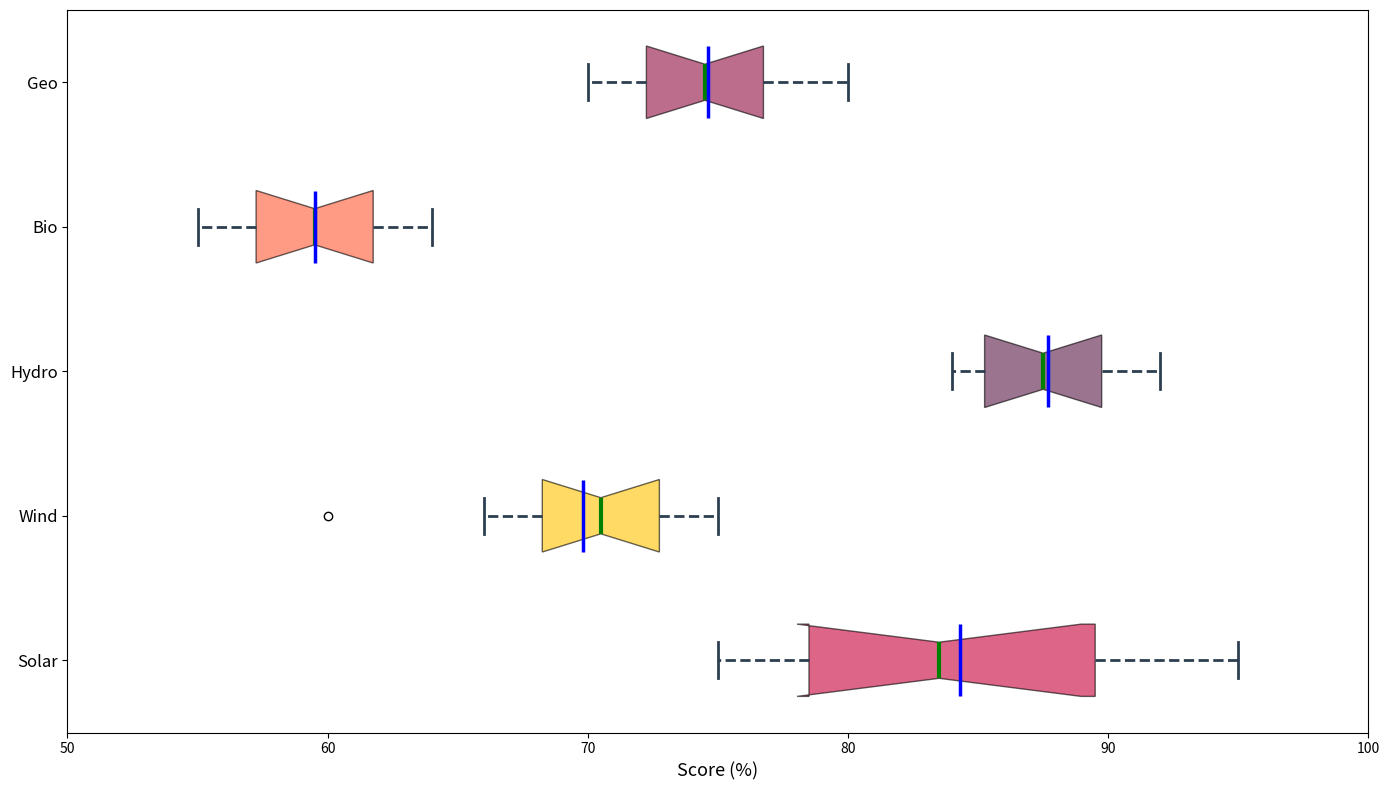

Write the Python code that produced this figure.
import matplotlib.pyplot as plt

energy_sources = ['Solar', 'Wind', 'Hydro', 'Bio', 'Geo']
efficiency_data = [
    [90, 75, 78, 80, 82, 93, 95, 77, 88, 85],
    [68, 70, 75, 66, 60, 69, 71, 73, 72, 74],
    [84, 85, 92, 87, 91, 89, 86, 88, 90, 85],
    [63, 56, 62, 60, 57, 58, 61, 55, 64, 59],
    [75, 72, 71, 73, 76, 80, 78, 70, 77, 74],
]

fig, ax = plt.subplots(figsize=(14, 8))

bp = ax.boxplot(efficiency_data, vert=False, patch_artist=True, notch=True, showmeans=True,
                meanline=True, meanprops=dict(linestyle='-', linewidth=2.5, color='blue'))

colors = ['#C70039', '#FFC300', '#581845', '#FF5733', '#900C3F']
for patch, color in zip(bp['boxes'], colors):
    patch.set(facecolor=color, alpha=0.6)

for whisker in bp['whiskers']:
    whisker.set(color='#2C3E50', linewidth=2, linestyle="--")

for cap in bp['caps']:
    cap.set(color='#2C3E50', linewidth=2)

for median in bp['medians']:
    median.set(color='green', linewidth=3)

ax.set_xlabel('Score (%)', fontsize=13)
ax.set_yticklabels(energy_sources, fontsize=12)

ax.set_xlim(50, 100)

plt.tight_layout()
plt.show()
